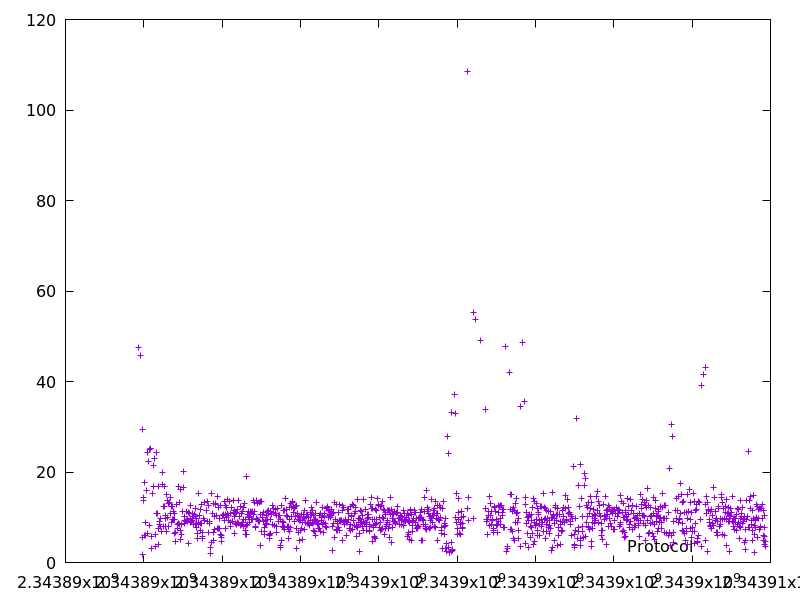

Values plotted in this chart, from the file beside it:
2343889873.4461923, 47.557728
2343889919, 45.78
2343889959, 29.39
2343889961, 1.681
2343889967, 5.639
2343889983, 13.69
2343890002, 14.34
2343890019, 17.74
2343890030, 6.018
2343890036, 6.092
2343890045, 8.811
2343890061, 16.01
2343890086, 24.39
2343890093, 6.38
2343890115, 22.24
2343890146, 25.02
2343890155, 8.261
2343890180, 25.32
2343890190, 3.108
2343890196, 5.787
2343890216, 15.31
2343890238, 21.36
2343890255, 16.91
2343890278, 23.07
2343890293, 6.277
2343890296, 3.508
2343890326, 24.44
2343890337, 10.75
2343890355, 10.87
2343890372, 16.84
2343890376, 4.05
2343890383, 7.579
2343890395, 9.091
2343890406, 8.394
2343890423, 9.681
2343890435, 7.981
2343890442, 6.869
2343890463, 19.81
2343890481, 17.26
2343890493, 12.36
2343890505, 8.092
2343890521, 16.81
2343890536, 12.47
2343890546, 9.752
2343890556, 10.34
2343890564, 7.935
2343890572, 6.849
2343890587, 15.03
2343890605, 13.68
2343890615, 9.985
2343890627, 7.863
2343890643, 13.05
2343890661, 13.39
2343890674, 10.89
2343890689, 14.35
2343890700, 8.905
2343890712, 12.35
2343890722, 9.551
2343890734, 12.41
2343890747, 9.497
2343890761, 11.25
... 1,215 more rows
